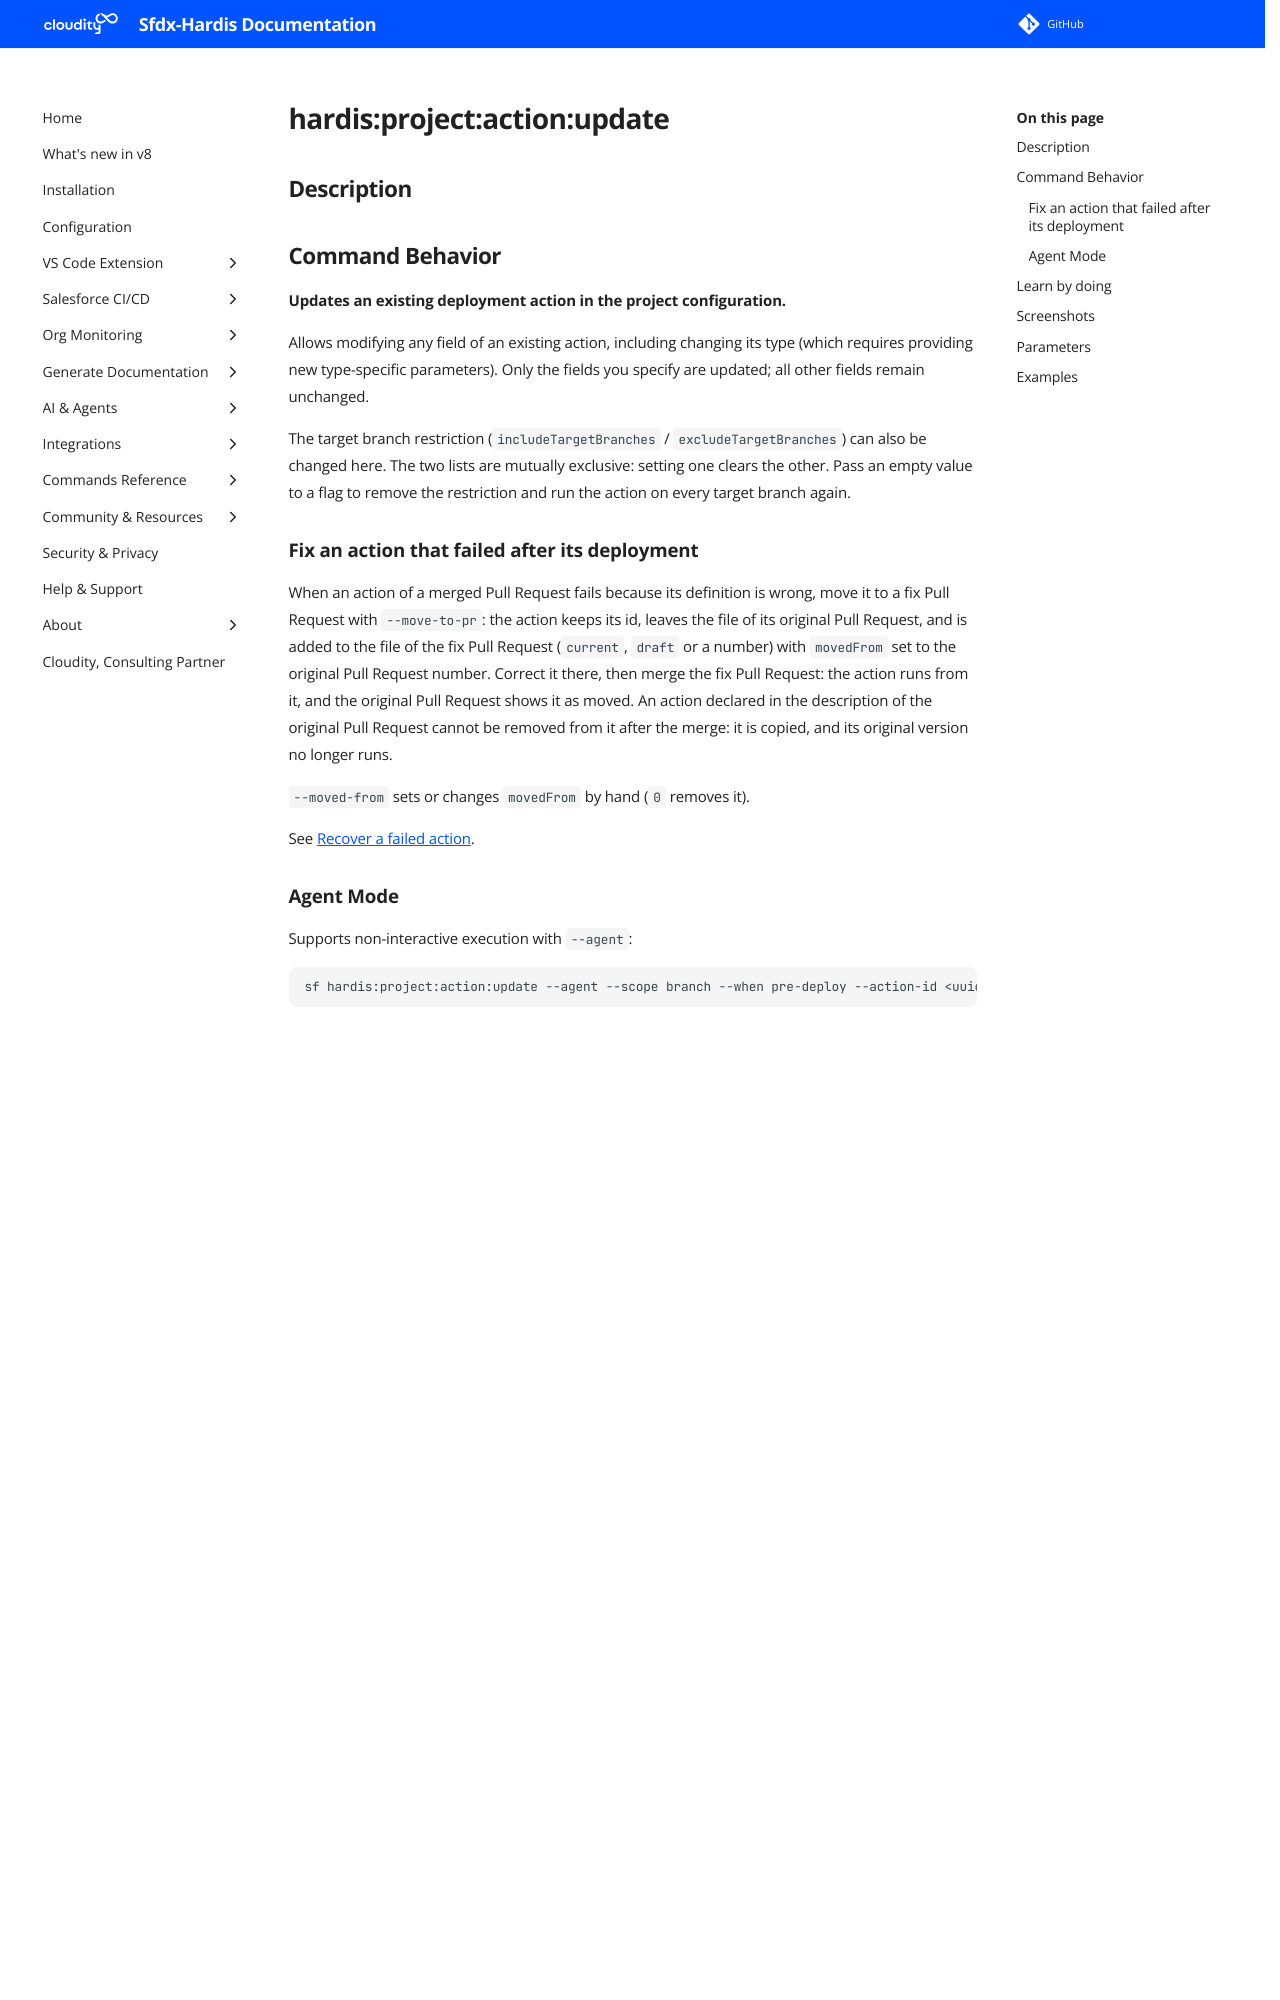

repository: hardisgroupcom/sfdx-hardis · page: hardis/project/action/update/index.html · generator: mkdocs

---
title: "hardis:project:action:update - Update deployment action"
description: "Updates an existing deployment action in the project configuration."
---
<!-- This file has been generated with command 'sf hardis:doc:plugin:generate'. Please do not update it manually or it may be overwritten -->
# hardis:project:action:update

## Description


## Command Behavior

**Updates an existing deployment action in the project configuration.**

Allows modifying any field of an existing action, including changing its type (which requires providing new type-specific parameters). Only the fields you specify are updated; all other fields remain unchanged.

The target branch restriction (`includeTargetBranches` / `excludeTargetBranches`) can also be changed here. The two lists are mutually exclusive: setting one clears the other. Pass an empty value to a flag to remove the restriction and run the action on every target branch again.

### Fix an action that failed after its deployment

When an action of a merged Pull Request fails because its definition is wrong, move it to a fix Pull Request with `--move-to-pr`: the action keeps its id, leaves the file of its original Pull Request, and is added to the file of the fix Pull Request (`current`, `draft` or a number) with `movedFrom` set to the original Pull Request number. Correct it there, then merge the fix Pull Request: the action runs from it, and the original Pull Request shows it as moved. An action declared in the description of the original Pull Request cannot be removed from it after the merge: it is copied, and its original version no longer runs.

`--moved-from` sets or changes `movedFrom` by hand (`0` removes it).

See [Recover a failed action](https://sfdx-hardis.cloudity.com/salesforce-devops-work-on-user-story-deployment-actions/#recover-a-failed-action).

### Agent Mode

Supports non-interactive execution with `--agent`:

```sh
sf hardis:project:action:update --agent --scope branch --when pre-deploy --action-id <uuid> --label "Updated label"
```

Required in agent mode:

- `--scope`, `--when`, `--action-id`
- At least one field to update

<details markdown="1">
<summary>Technical explanations</summary>

- Reads the action list from the YAML config file, finds the action by ID, applies updates, validates, and writes back.
- Changing `--type` clears old type-specific parameters and requires new ones.
- `--move-to-pr` requires `--scope pr` and the number of the original Pull Request in `--pr-id`. When the action is not in its YAML file, it is read from the description of the Pull Request through the git provider API.
- A `run-batch` action is updated with `--class-name`, `--run-mode`, `--batch-size`, `--wait-timeout` and `--success-even-if-batch-errors`. It only runs in the `process-deployment-only` context.
- A `user-access-policy` action is updated with `--policies`, `--activate` and `--apply-to-all`. It is `post-deploy` only, and only runs in the `process-deployment-only` context. Changing an action to this type sets `runOnlyOnceByOrg` to false, unless `--run-only-once-by-org` is passed.
- An `agent-publish` action is updated with `--agent-name`. It is `post-deploy` only, and only runs in the `process-deployment-only` context.
- An `agent-activate` action is updated with `--agent-name`. It is `post-deploy` only, and only runs in the `process-deployment-only` context. Changing an action to this type sets `runOnlyOnceByOrg` to false, unless `--run-only-once-by-org` is passed.
- An `agent-running-user` action is updated with `--agent-name`. It is `pre-deploy` only. Changing an action to this type sets `runOnlyOnceByOrg` to false, unless `--run-only-once-by-org` is passed.
- A `browser` action is updated with `--browser-setting` and `--browser-config` (JSON, or the path of a .json file). Changing the setting without `--browser-config` removes the value of the previous setting. Changing an action to this type sets its context to `all`, unless `--context` is passed.
- A `manual` action declared `pre-deploy` is always stored with the `all` context.
</details>

<!-- training-links:start -->

## Learn by doing

The free [Salesforce DevOps with sfdx-hardis](https://sfdx-hardis-training.cloudity.com) course runs this command, click by click, on an org of your own:

- [Lab 3.3 - Read the deployment log, and what .forceignore hides from it](https://sfdx-hardis-training.cloudity.com/en/level-3-release-manager/3-3-deploy-to-integration-and-read-the-log/)

<!-- training-links:end -->


## Screenshots

![Pick the action to update](../../../assets/images/commands/project/action/update-1.webp)

_Pick the action to update_

![The label of a post-deployment action is changed in the project configuration](../../../assets/images/commands/project/action/update.webp)

_The label of a post-deployment action is changed in the project configuration_
